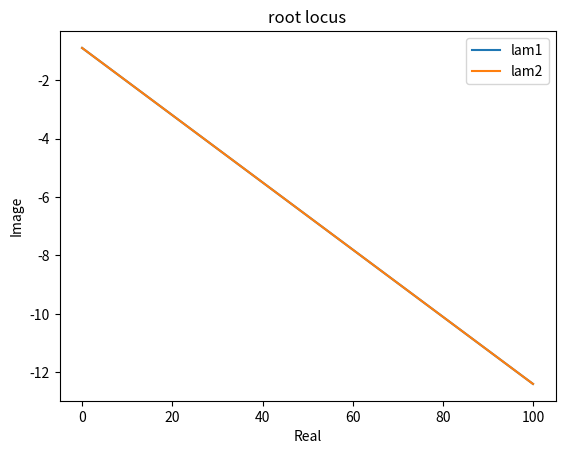

The script that saved this image:
from numpy import *
from matplotlib.pyplot import *
from cmath import*
a=0.51;
lamba=1.25;
m=20;
c=0.08;
V=3.75;
h=1.02;
g=9.81;
b=1.02;

k=arange(0,100,0.1);

p=V*V*sin(lamba)-b*g*cos(lamba);
D=m*a*h;
J=m*h*h;
a2=J;
a1=(D*V*g)/(p);
a0=(m*g*g*(b*h*cos(lamba)-a*c*sin(lamba)))/(p);
b1=(D*V*b)/(a*c*m*p);
b0=(b*(V*V*h-a*c*g))/(a*c*p);

lam1=(-(a1+b1*k)+((a1+b1*k)*(a1+b1*k)-4*a2*(a0+b0*k))**0.5)/(2*a2);
lam2=(-(a1+b1*k)-((a1+b1*k)*(a1+b1*k)-4*a2*(a0+b0*k))**0.5)/(2*a2);



figure()

#plot(real(lam1), imag(lam1), 'b', real(lam2),imag(lam2),'r')
plot(k,real(lam1),k,real(lam2))
title('root locus')
xlabel('Real')
ylabel('Image')
legend(['lam1','lam2'])

show()
